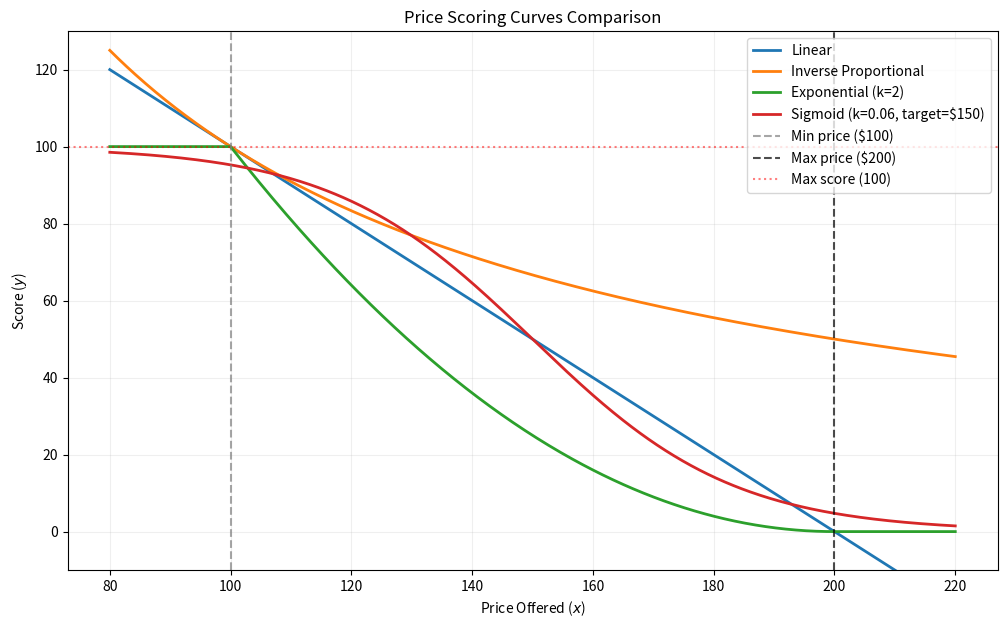

Python code for this plot:
import numpy as np
import matplotlib
# Use non-interactive backend
matplotlib.use('Agg')
import matplotlib.pyplot as plt

# Parameters
x = np.linspace(80, 220, 500)
x_min, x_max = 100, 200
y_max = 100
x_best = x_min  # Lowest bid for inverse
k_exp = 2       # Exponent for exponential
k_sig = 0.06    # Steepness for sigmoid
x_target = 150  # For sigmoid

# 1. Linear
y_linear = y_max * (x_max - x) / (x_max - x_min)

# 2. Inverse Proportional
y_inverse = y_max * (x_best / x)

# 3. Exponential
base = np.clip((x_max - x) / (x_max - x_min), 0, 1)
y_exp = y_max * base**k_exp

# 4. Sigmoid (decreasing function)
y_sig = y_max * (1 - 1/(1 + np.exp(-k_sig * (x - x_target))))

# Create plot
plt.figure(figsize=(12, 7))
plt.plot(x, y_linear, label='Linear', lw=2)
plt.plot(x, y_inverse, label='Inverse Proportional', lw=2)
plt.plot(x, y_exp, label=f'Exponential (k={k_exp})', lw=2)
plt.plot(x, y_sig, label=f'Sigmoid (k={k_sig}, target=${x_target})', lw=2)

# Add reference lines
plt.axvline(x_min, color='gray', ls='--', alpha=0.7, label=f'Min price (${x_min})')
plt.axvline(x_max, color='black', ls='--', alpha=0.7, label=f'Max price (${x_max})')
plt.axhline(y_max, color='red', ls=':', alpha=0.5, label=f'Max score ({y_max})')

# Formatting
plt.ylim(-10, 130)
plt.xlabel("Price Offered ($x$)")
plt.ylabel("Score ($y$)")
plt.title("Price Scoring Curves Comparison")
plt.legend(loc='upper right')
plt.grid(alpha=0.2)

# Save to file
plt.savefig('price_scoring_curves.png', bbox_inches='tight')
print("Plot saved as 'price_scoring_curves.png'")